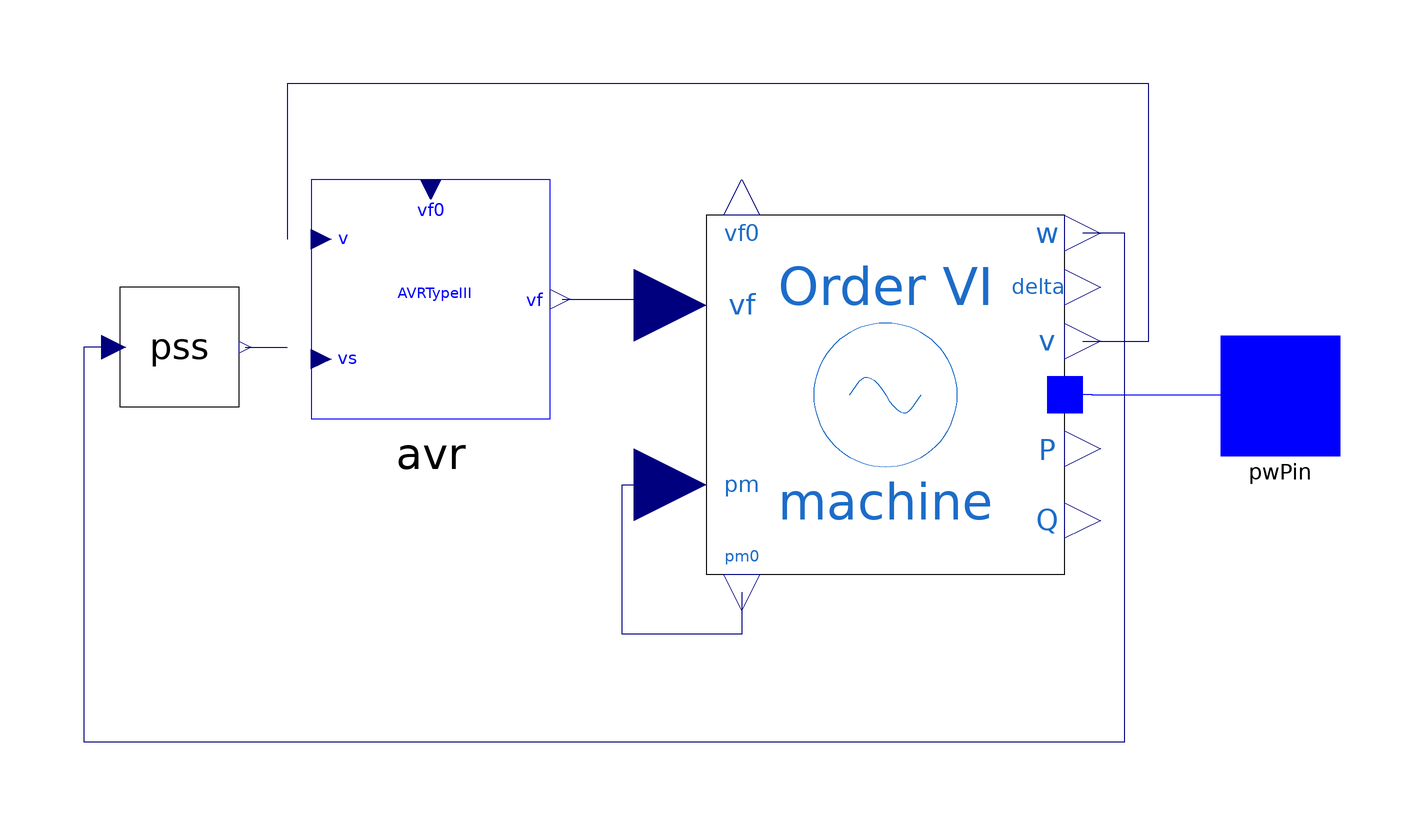

The Modelica model whose source follows is shown above as a component diagram (icons at their Placement, wires along their Line points).

model Generator_AVR_PSS
  extends OpenIPSL.Electrical.Essentials.pfComponent;
  OpenIPSL.Electrical.Machines.PSAT.Order6 machine(
    Vn=400,
    V_b=V_b,
    ra=0.003,
    xd=1.81,
    xq=1.76,
    xd1=0.3,
    xq1=0.65,
    xd2=0.23,
    xq2=0.25,
    Td10=8,
    Tq10=1,
    Td20=0.03,
    Tq20=0.07,
    M=7,
    D=0,
    P_0=P_0,
    Q_0=Q_0,
    V_0=V_0,
    angle_0=angle_0,
    Sn=2220,
    Taa=0) annotation (Placement(transformation(extent={{14,-30},{74,30}})));
  OpenIPSL.Connectors.PwPin pwPin annotation (Placement(transformation(extent={{100,-10},{120,10}}), iconTransformation(extent={{100,-10},{120,10}})));
  OpenIPSL.Electrical.Controls.PSAT.AVR.AVRtypeIII avr(
    vfmax=7,
    vfmin=-6.40,
    K0=200,
    T2=1,
    T1=1,
    Te=0.0001,
    vf0=2.420701642076922,
    s0=0,
    Tr=0.015) annotation (Placement(transformation(extent={{-52,-4},{-12,36}})));
  OpenIPSL.Electrical.Controls.PSAT.PSS.PSSTypeII pss(
    vsmax=0.2,
    vsmin=-0.2,
    Kw=9.5,
    Tw=1.41,
    T1=0.154,
    T2=0.033,
    T3=1,
    T4=1) annotation (Placement(transformation(extent={{-84,-2},{-64,18}})));
equation
  connect(machine.pm0, machine.pm) annotation (Line(points={{20,-33},{20,-33},{20,-40},{0,-40},{0,-15},{14,-15}}, color={0,0,127}));
  connect(machine.p, pwPin) annotation (Line(points={{77,0.14892},{78.5,0.14892},{78.5,0},{110,0}}, color={0,0,255}));
  connect(avr.vf, machine.vf) annotation (Line(points={{-10,16},{2,16},{2,15},{14,15}}, color={0,0,127}));
  connect(machine.v, avr.v) annotation (Line(points={{77,9},{88,9},{88,52},{-56,52},{-56,26}}, color={0,0,127}));
  connect(pss.vs, avr.vs) annotation (Line(points={{-63,8},{-63,8},{-56,8}}, color={0,0,127}));
  connect(pss.vSI, machine.w) annotation (Line(points={{-85,8},{-90,8},{-90,-58},{84,-58},{84,27},{77,27}}, color={0,0,127}));
  annotation (
    Icon(coordinateSystem(preserveAspectRatio=false, extent={{-100,-100},{100,100}}), graphics={Ellipse(
          extent={{-100,100},{100,-100}},
          lineColor={0,0,0},
          fillColor={255,255,255},
          fillPattern=FillPattern.Solid),Line(
          points={{-48,2},{-20,56},{2,4},{24,-28},{48,22}},
          color={0,0,0},
          smooth=Smooth.Bezier),Text(
          extent={{-52,-18},{56,-66}},
          lineColor={0,0,0},
          fillColor={255,255,255},
          fillPattern=FillPattern.Solid,
          textString="%name")}),
    Diagram(coordinateSystem(preserveAspectRatio=false, extent={{-100,-100},{100,100}})),
    Documentation(revisions="<html>
<!--DISCLAIMER-->
<p>OpenIPSL:</p>
<p>Copyright 2016 SmarTS Lab (Sweden)</p>
<ul>
<li>SmarTS Lab, research group at KTH: <a href=\"https://www.kth.se/en\">https://www.kth.se/en</a></li>
</ul>
<p>The authors can be contacted by email: <a href=\"mailto:luigiv@kth.se\">luigiv@kth.se</a></p>

<p>This Source Code Form is subject to the terms of the Mozilla Public License, v. 2.0. </p>
<p>If a copy of the MPL was not distributed with this file, You can obtain one at <a href=\"http://mozilla.org/MPL/2.0/\"> http://mozilla.org/MPL/2.0</a>.</p>

<p></p>
<p>iPSL:</p>
<p>Copyright 2015-2016 RTE (France), SmarTS Lab (Sweden), AIA (Spain) and DTU (Denmark)</p>
<ul>
<li>RTE: <a href=\"http://www.rte-france.com\">http://www.rte-france.com</a></li>
<li>SmarTS Lab, research group at KTH: <a href=\"https://www.kth.se/en\">https://www.kth.se/en</a></li>
<li>AIA: <a href=\"http://www.aia.es/en/energy\"> http://www.aia.es/en/energy</a></li>
<li>DTU: <a href=\"http://www.dtu.dk/english\"> http://www.dtu.dk/english</a></li>
</ul>
<p>The authors can be contacted by email: <a href=\"mailto:info@itesla-ipsl.org\">info@itesla-ipsl.org</a></p>

<p>This Source Code Form is subject to the terms of the Mozilla Public License, v. 2.0. </p>
<p>If a copy of the MPL was not distributed with this file, You can obtain one at <a href=\"http://mozilla.org/MPL/2.0/\"> http://mozilla.org/MPL/2.0</a>.</p>
</html>
", info="<html>
<table cellspacing=\"1\" cellpadding=\"1\" border=\"1\">
<tr>
<td><p>Reference</p></td>
<td><p>SMIB PSAT, d_kundur2.mdl, PSAT</p></td>
</tr>
<tr>
<td><p>Last update</p></td>
<td>February 2016</td>
</tr>
<tr>
<td><p>Author</p></td>
<td><p>Maxime Baudette, Ahsan Murad, SmarTS Lab, KTH Royal Institute of Technology</p></td>
</tr>
<tr>
<td><p>Contact</p></td>
<td><p><a href=\"mailto:luigiv@kth.se\">luigiv@kth.se</a></p></td>
</tr>
</table>
</html>"));
end Generator_AVR_PSS;